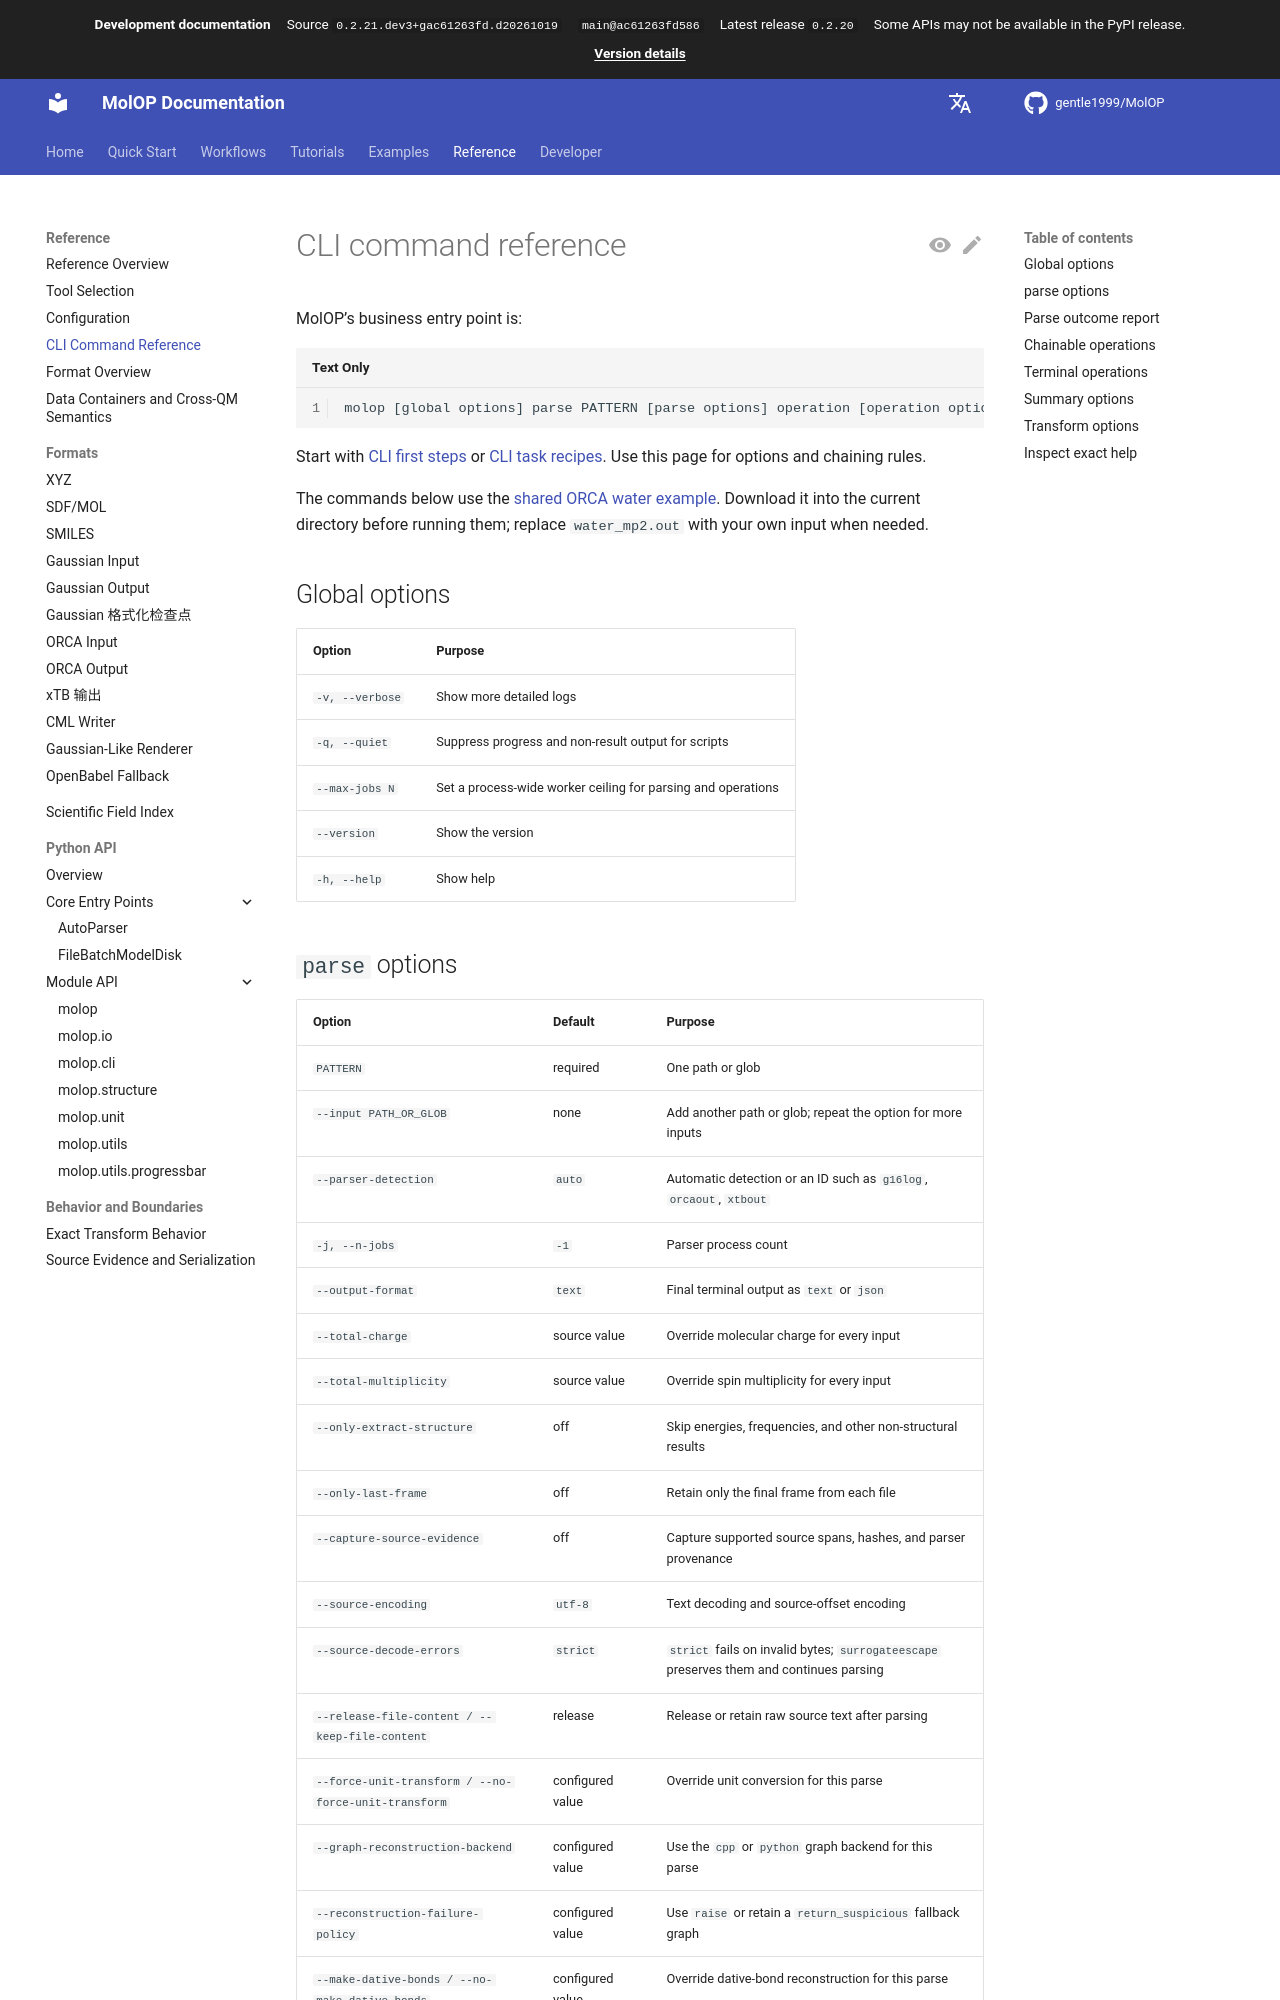

repository: gentle1999/MolOP · page: dev/en/reference/cli/index.html · generator: mkdocs

# CLI command reference

MolOP's business entry point is:

```text
molop [global options] parse PATTERN [parse options] operation [operation options] ...
```

Start with [CLI first steps](../getting_started/cli.md) or
[CLI task recipes](../guides/cli-recipes.md). Use this page for options and chaining rules.

The commands below use the [shared ORCA water example](../../assets/examples/water_mp2.out). Download
it into the current directory before running them; replace `water_mp2.out` with your own input when
needed.

## Global options

| Option | Purpose |
| --- | --- |
| `-v, --verbose` | Show more detailed logs |
| `-q, --quiet` | Suppress progress and non-result output for scripts |
| `--max-jobs N` | Set a process-wide worker ceiling for parsing and operations |
| `--version` | Show the version |
| `-h, --help` | Show help |
